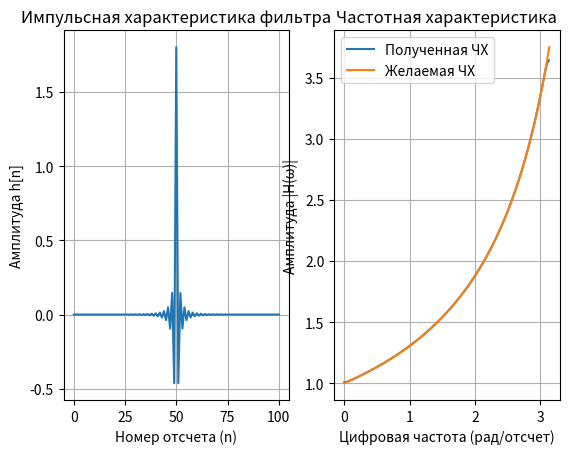

The matplotlib source for this figure:
import numpy as np
from scipy.signal import firwin2, freqz
import matplotlib.pyplot as plt

# Параметры
Fs = 44000  # Частота дискретизации
Fc = 30000  # Частота среза микрофона


def draw(h, w_filt, H_filt, w, H):
    plt.subplot(1, 2, 1)
    plt.plot(h)
    plt.title('Импульсная характеристика фильтра')
    plt.xlabel('Номер отсчета (n)')
    plt.ylabel('Амплитуда h[n]')
    plt.grid()

    plt.subplot(1, 2, 2)
    plt.plot(w_filt, np.abs(H_filt), label='Полученная ЧХ')
    plt.plot(w, H, label='Желаемая ЧХ')
    plt.title('Частотная характеристика')
    plt.xlabel('Цифровая частота (рад/отсчет)')
    plt.ylabel('Амплитуда |H(ω)|')
    plt.legend()
    plt.grid(True)

    plt.show()


def main():
    # Желаемая АЧХ
    w = np.linspace(0, np.pi, 1000)
    H = 1 / (1 - (Fs * w) / (Fc * 2 * np.pi))  # компенсирующая ЧХ (обратная к характеристике микрофона Ha(F))

    # Расчет КИХ-фильтра (по умол. Хэмминг)
    # автоматически обрезается частоты выше Найквиста (Fs/2 = 22 кГц).
    h = firwin2(numtaps=101, freq=w / np.pi, gain=H)

    # Расчет массива нормированных частот и КЧХ
    w_filt, H_filt = freqz(h)

    # Визуализация
    draw(h, w_filt, H_filt, w, H)


if __name__ == "__main__":
    main()
